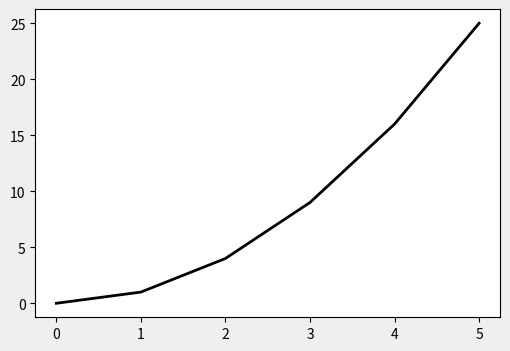

The script that saved this image:
# -*- coding: utf-8 -*-
# ---------------------------------------------------------------------------
# Author   : Mohammad Reza Shakournia
# Email    : mohammadshakournia@gmail.com
# Book     : راهنمای جامع برنامه‌نویسی پایتون (Python Programming Guide)
# Source   : CH14 / code17.py  |  تنظیمات کاربردی و رسم چند نمودار
# Copyright (c) 2026 Mohammad Reza Shakournia. All rights reserved.
# حقوق مادی و معنوی این اثر برای نویسنده محفوظ است.
# ---------------------------------------------------------------------------

import matplotlib.pyplot as plt

x = [0, 1, 2, 3, 4, 5]
y = [0, 1, 4, 9, 16, 25]

fig = plt.figure(figsize=(6, 4), facecolor="#efefef")
plt.plot(x, y, linewidth=2, color="black")
plt.gca().set_facecolor("#ffffff")
plt.show()
